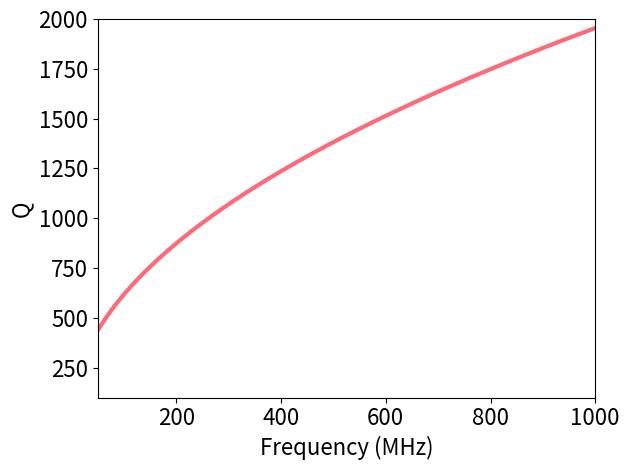

Source code (Python):
import numpy as np
import matplotlib.pyplot as plt 


x = 3.05
y = 2.45
z = 3.67
volume = x*y*z
surfaceArea = (x*y + x*z + y*z)*2

freqs = np.linspace(50, 1000, 1000)
permeability = 800
conductivity = 1.4e6
depth = np.sqrt(2/(2*np.pi*freqs*1e6*4*np.pi*1e-7*permeability*conductivity))

qVals = 3*volume / (2*permeability*surfaceArea*depth)

plt.plot(freqs, qVals, color = (1, 1-0.5859375, 1-0.53125), linewidth = 3)
plt.xlabel('Frequency (MHz)', fontsize = 16)
plt.ylabel('Q', fontsize = 16)
plt.xticks(fontsize=16)
plt.yticks(fontsize=16)
plt.xlim([50, 1000])
plt.ylim([100, 2000])
plt.tight_layout()
plt.savefig('TheoreticalQ.png', dpi = 150)
plt.show()